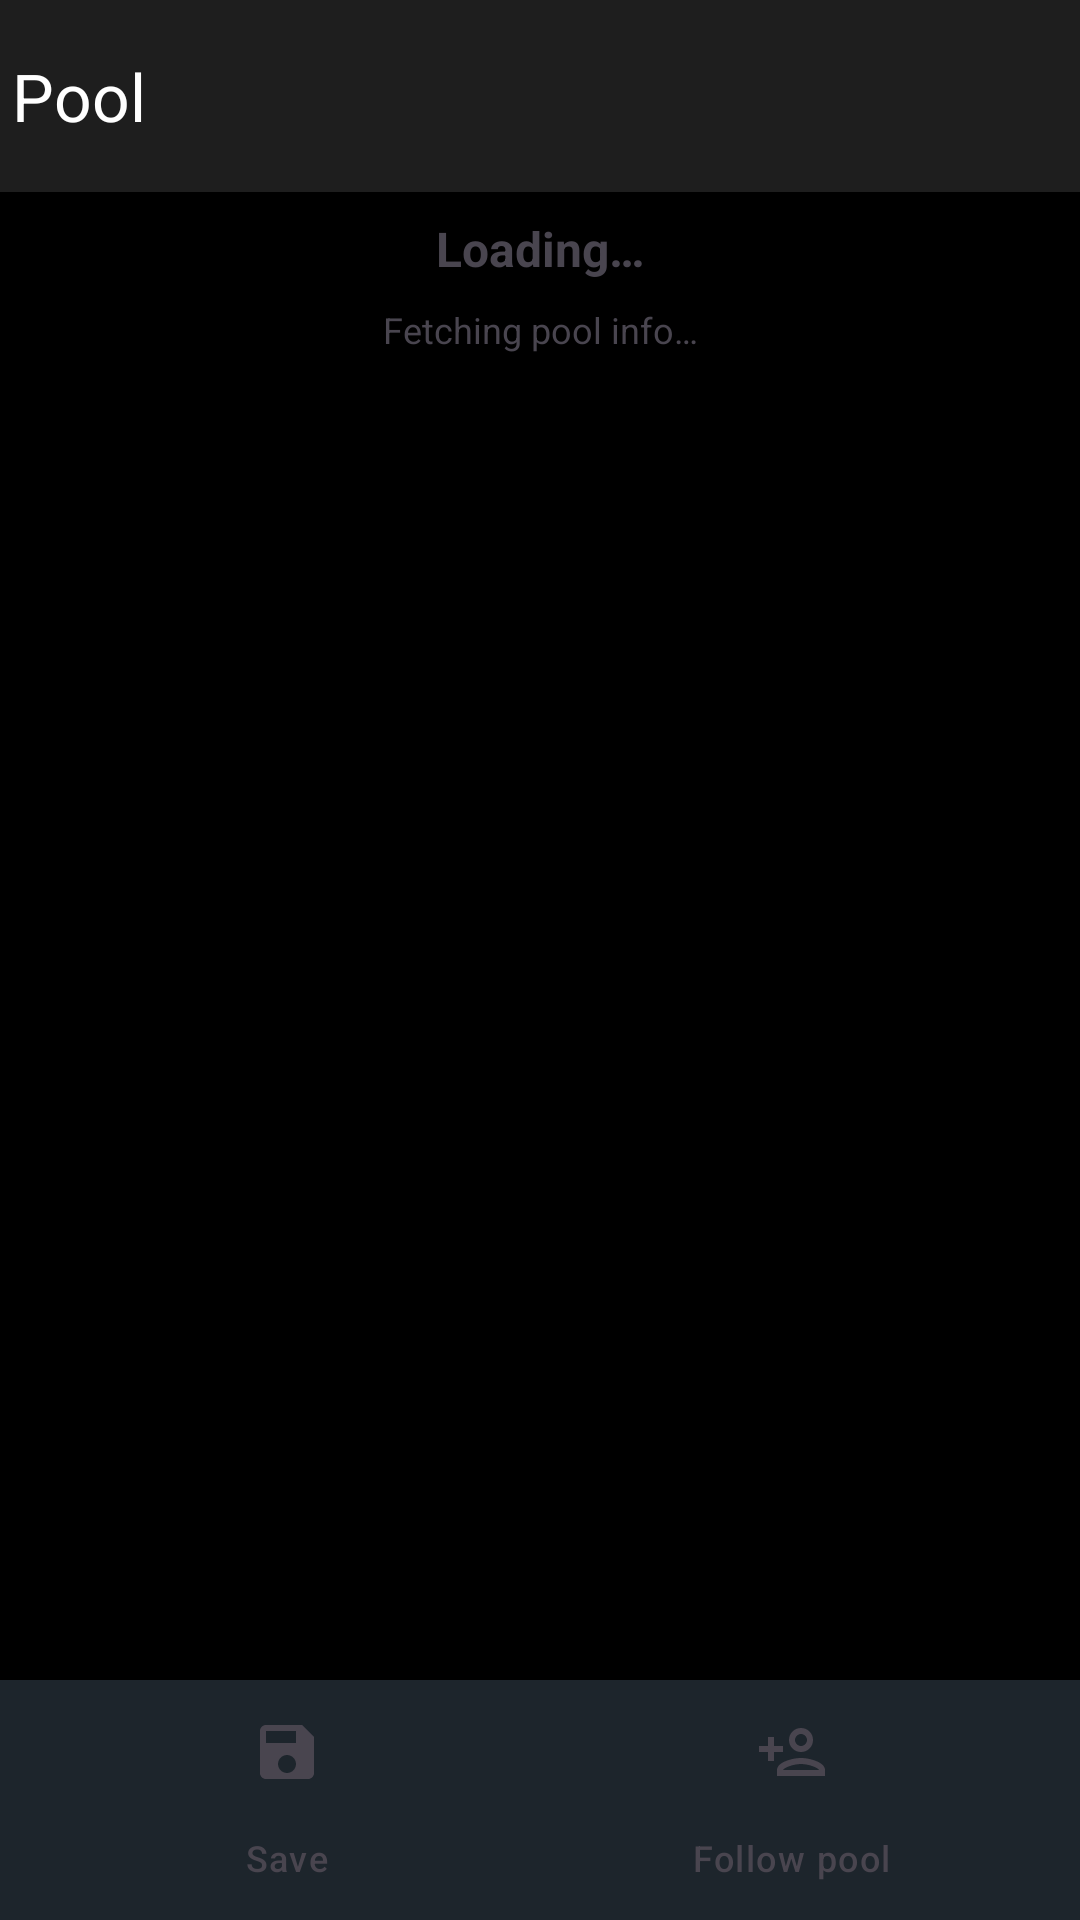

Layout XML and referenced resources for this Android screen:
<!-- AndroidManifest.xml: application theme Theme.Mommys.Dark -->
<!-- res/layout/activity_pool.xml -->
<?xml version="1.0" encoding="utf-8"?>
<androidx.coordinatorlayout.widget.CoordinatorLayout 
    xmlns:android="http://schemas.android.com/apk/res/android" 
    xmlns:app="http://schemas.android.com/apk/res-auto"
    android:layout_width="match_parent"
    android:layout_height="match_parent">
    
    <com.google.android.material.appbar.AppBarLayout
        android:fitsSystemWindows="true"
        android:layout_width="match_parent"
        android:layout_height="wrap_content"
        android:backgroundTint="?attr/colorSurface"
        app:elevation="0dp"
        app:layout_insetEdge="top">
        
        <com.google.android.material.appbar.MaterialToolbar
            android:id="@+id/toolbar"
            android:layout_width="match_parent"
            android:layout_height="wrap_content"
            app:contentInsetLeft="2dp"
            app:contentInsetStart="2dp"
            app:layout_scrollFlags="enterAlways|scroll"
            app:title="@string/pool_title"/>
            
    </com.google.android.material.appbar.AppBarLayout>
    
    <LinearLayout
        android:orientation="vertical"
        android:id="@+id/lLText"
        android:layout_width="match_parent"
        android:layout_height="match_parent"
        android:layout_marginBottom="56dp"
        app:layout_behavior="@string/appbar_scrolling_view_behavior">
        
        
        <TextView
            android:id="@+id/txtTitle"
            android:layout_width="match_parent"
            android:layout_height="wrap_content"
            android:text="@string/pool_subtitle_loading"
            android:textAlignment="center"
            android:textSize="16sp"
            android:textStyle="bold"
            android:padding="8dp"/>
        
        
        <TextView
            android:id="@+id/txtTitleStatus"
            android:layout_width="match_parent"
            android:layout_height="wrap_content"
            android:text="@string/pool_subtitle_status_1"
            android:textAlignment="center"
            android:textSize="12sp"
            android:paddingBottom="8dp"/>
        
        
        <ProgressBar
            android:id="@+id/progressBar"
            android:layout_width="match_parent"
            android:layout_height="wrap_content"
            android:indeterminate="true"
            android:visibility="gone"
            style="?android:attr/progressBarStyleHorizontal"/>
        
        
        <androidx.recyclerview.widget.RecyclerView
            android:id="@+id/recyclerView"
            android:layout_width="match_parent"
            android:layout_height="match_parent"
            android:clipToPadding="false"/>
            
    </LinearLayout>
    
    
    <com.google.android.material.bottomnavigation.BottomNavigationView
        android:layout_gravity="bottom"
        android:id="@+id/bottom_nav"
        android:background="?attr/colorSurface"
        android:layout_width="match_parent"
        android:layout_height="wrap_content"
        app:labelVisibilityMode="labeled"
        app:layout_behavior="@string/hide_bottom_view_on_scroll_behavior"
        app:layout_insetEdge="bottom"
        app:menu="@menu/menu_pool_bottom"/>
        
</androidx.coordinatorlayout.widget.CoordinatorLayout>
<!-- resources referenced by this layout -->
<resources>
  <string name="pool_subtitle_loading">Loading…</string>
  <string name="pool_subtitle_status_1">Fetching pool info…</string>
  <string name="pool_title">Pool</string>
  <style name="Theme.Mommys.Dark" parent="Theme.Material3.DayNight.NoActionBar">
          <item name="android:windowBackground">@color/colorBlack</item>
          <item name="android:colorBackground">@color/darkColorBg</item>
          <item name="android:statusBarColor">@color/darkColorBg</item>
          <item name="android:navigationBarColor">@color/darkColorBg</item>
          <item name="android:textColorLink">@color/colorTextImportant</item>
          <item name="android:textColorPrimary">@color/colorWhite</item>
          <item name="android:textColorSecondary">@color/colorDarkGrey</item>
          <item name="colorPrimary">@color/darkColorPrimary</item>
          <item name="colorPrimaryDark">@color/darkColorPrimaryDark</item>
          <item name="colorAccent">@color/colorAccent</item>
          <item name="colorSecondary">@color/colorAccent</item>
          <item name="colorSurface">@color/darkColorSurface</item>
          
          <item name="myToolbarBackgroundColor">@color/darkColorToolbar</item>
          <item name="mySearchHintTextColor">@color/darkSearchTextColor</item>
          <item name="mySecondaryTextAlpha">0.7</item>
          <item name="myIconTintColor">@color/colorWhite</item>
          <item name="myImageButtonBackgroundColor">@color/darkColorBtn</item>
          <item name="myCommentItemBackgroundColor">@color/darkColorCommentBg</item>
          <item name="myPostButtonsBackgroundColor">@color/colorBlack65</item>
          <item name="myPostFullscreenBackgroundColor">@color/colorBlack</item>
          <item name="myPostInfoBackground">@color/darkColorPostTitleBG</item>
          <item name="myPostBackgroundColor">@color/darkColorBg</item>
          <item name="myPostCardBackgroundColor">@color/darkColorSurface</item>
          <item name="myPostButtonBarBackgroundColor">@color/darkColorToolbar</item>
          <item name="searchViewStyle">@style/SearchView</item>
      </style>
  <color name="colorBlack">#FF000000</color>
  <color name="darkColorBg">#FF121212</color>
  <color name="colorTextImportant">#FF4980BB</color>
  <color name="colorWhite">#FFFFFFFF</color>
  <color name="colorDarkGrey">#8e8e8e</color>
  <color name="darkColorPrimary">#FF1976D2</color>
  <color name="darkColorPrimaryDark">#FF0D47A1</color>
  <color name="colorAccent">#FF4980BB</color>
  <color name="darkColorSurface">#FF1E1E1E</color>
  <color name="darkColorToolbar">#ff080808</color>
  <color name="darkSearchTextColor">#fff5f5f5</color>
  <color name="darkColorBtn">#FF2D2D2D</color>
  <color name="darkColorCommentBg">#FF252525</color>
  <color name="colorBlack65">#A6000000</color>
  <color name="darkColorPostTitleBG">#E6000000</color>
  <style name="SearchView" parent="Widget.AppCompat.SearchView">
          <item name="suggestionRowLayout">@layout/search_suggestion_layout</item>
          <item name="android:textColor">?mySearchHintTextColor</item>
          <item name="android:textColorHint">?mySearchHintTextColor</item>
          <item name="android:editTextColor">?mySearchHintTextColor</item>
      </style>
</resources>
